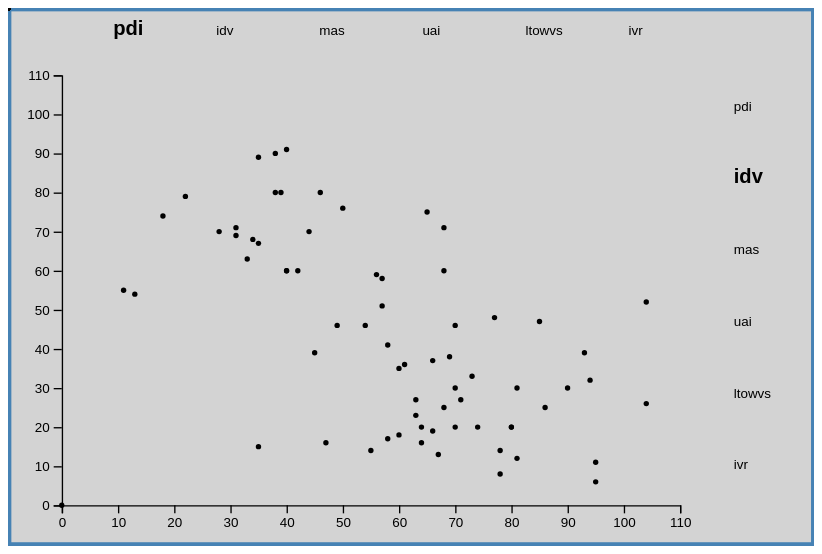
D3 v7 page, settled after 480 driven frames (8 s of simulated time); the page loaded 1 data file(s).


// ── iso3166.js
const alpha3to2 = (alpha3) => {
const alpha2Map = {
  AFG: "AF",
  ALA: "AX",
  ALB: "AL",
  DZA: "DZ",
  ASM: "AS",
  AND: "AD",
  AGO: "AO",
  AIA: "AI",
  ATA: "AQ",
  ATG: "AG",
  ARG: "AR",
  ARM: "AM",
  ABW: "AW",
  AUS: "AU",
  AUT: "AT",
  AZE: "AZ",
  BHS: "BS",
  BHR: "BH",
  BGD: "BD",
  BRB: "BB",
  BLR: "BY",
  BEL: "BE",
  BLZ: "BZ",
  BEN: "BJ",
  BMU: "BM",
  BTN: "BT",
  BOL: "BO",
  BES: "BQ",
  BIH: "BA",
  BWA: "BW",
  BVT: "BV",
  BRA: "BR",
  IOT: "IO",
  BRN: "BN",
  BGR: "BG",
  BFA: "BF",
  BDI: "BI",
  CPV: "CV",
  KHM: "KH",
  CMR: "CM",
  CAN: "CA",
  CYM: "KY",
  CAF: "CF",
  TCD: "TD",
  CHL: "CL",
  CHN: "CN",
  CXR: "CX",
  CCK: "CC",
  COL: "CO",
  COM: "KM",
  COG: "CG",
  COD: "CD",
  COK: "CK",
  CRI: "CR",
  CIV: "CI",
  HRV: "HR",
  CUB: "CU",
  CUW: "CW",
  CYP: "CY",
  CZE: "CZ",
  DNK: "DK",
  DJI: "DJ",
  DMA: "DM",
  DOM: "DO",
  ECU: "EC",
  EGY: "EG",
  SLV: "SV",
  GNQ: "GQ",
  ERI: "ER",
  EST: "EE",
  SWZ: "SZ",
  ETH: "ET",
  FLK: "FK",
  FRO: "FO",
  FJI: "FJ",
  FIN: "FI",
  FRA: "FR",
  GUF: "GF",
  PYF: "PF",
  ATF: "TF",
  GAB: "GA",
  GMB: "GM",
  GEO: "GE",
  DEU: "DE",
  GHA: "GH",
  GIB: "GI",
  GRC: "GR",
  GRL: "GL",
  GRD: "GD",
  GLP: "GP",
  GUM: "GU",
  GTM: "GT",
  GGY: "GG",
  GIN: "GN",
  GNB: "GW",
  GUY: "GY",
  HTI: "HT",
  HMD: "HM",
  VAT: "VA",
  HND: "HN",
  HKG: "HK",
  HUN: "HU",
  ISL: "IS",
  IND: "IN",
  IDN: "ID",
  IRN: "IR",
  IRQ: "IQ",
  IRL: "IE",
  IMN: "IM",
  ISR: "IL",
  ITA: "IT",
  JAM: "JM",
  JPN: "JP",
  JEY: "JE",
  JOR: "JO",
  KAZ: "KZ",
  KEN: "KE",
  KIR: "KI",
  PRK: "KP",
  KOR: "KR",
  KWT: "KW",
  KGZ: "KG",
  LAO: "LA",
  LVA: "LV",
  LBN: "LB",
  LSO: "LS",
  LBR: "LR",
  LBY: "LY",
  LIE: "LI",
  LTU: "LT",
  LUX: "LU",
  MAC: "MO",
  MDG: "MG",
  MWI: "MW",
  MYS: "MY",
  MDV: "MV",
  MLI: "ML",
  MLT: "MT",
  MHL: "MH",
  MTQ: "MQ",
  MRT: "MR",
  MUS: "MU",
  MYT: "YT",
  MEX: "MX",
  FSM: "FM",
  MDA: "MD",
  MCO: "MC",
  MNG: "MN",
  MNE: "ME",
  MSR: "MS",
  MAR: "MA",
  MOZ: "MZ",
  MMR: "MM",
  NAM: "NA",
  NRU: "NR",
  NPL: "NP",
  NLD: "NL",
  NCL: "NC",
  NZL: "NZ",
  NIC: "NI",
  NER: "NE",
  NGA: "NG",
  NIU: "NU",
  NFK: "NF",
  MKD: "MK",
  MNP: "MP",
  NOR: "NO",
  OMN: "OM",
  PAK: "PK",
  PLW: "PW",
  PSE: "PS",
  PAN: "PA",
  PNG: "PG",
  PRY: "PY",
  PER: "PE",
  PHL: "PH",
  PCN: "PN",
  POL: "PL",
  PRT: "PT",
  PRI: "PR",
  QAT: "QA",
  REU: "RE",
  ROU: "RO",
  RUS: "RU",
  RWA: "RW",
  BLM: "BL",
  SHN: "SH",
  KNA: "KN",
  LCA: "LC",
  MAF: "MF",
  SPM: "PM",
  VCT: "VC",
  WSM: "WS",
  SMR: "SM",
  STP: "ST",
  SAU: "SA",
  SEN: "SN",
  SRB: "RS",
  SYC: "SC",
  SLE: "SL",
  SGP: "SG",
  SXM: "SX",
  SVK: "SK",
  SVN: "SI",
  SLB: "SB",
  SOM: "SO",
  ZAF: "ZA",
  SGS: "GS",
  SSD: "SS",
  ESP: "ES",
  LKA: "LK",
  SDN: "SD",
  SUR: "SR",
  SJM: "SJ",
  SWE: "SE",
  CHE: "CH",
  SYR: "SY",
  TWN: "TW",
  TJK: "TJ",
  TZA: "TZ",
  THA: "TH",
  TLS: "TL",
  TGO: "TG",
  TKL: "TK",
  TON: "TO",
  TTO: "TT",
  TUN: "TN",
  TUR: "TR",
  TKM: "TM",
  TCA: "TC",
  TUV: "TV",
  UGA: "UG",
  UKR: "UA",
  ARE: "AE",
  GBR: "GB",
  USA: "US",
  UMI: "UM",
  URY: "UY",
  UZB: "UZ",
  VUT: "VU",
  VEN: "VE",
  VNM: "VN",
  VGB: "VG",
  VIR: "VI",
  WLF: "WF",
  ESH: "EH",
  YEM: "YE",
  ZMB: "ZM",
  ZWE: "ZW",
};

return alpha2Map[alpha3] ?? alpha3;

}

// ── main.js
const queryParams = getQueryParams();
const highlight = queryParams["highlight"] && queryParams["highlight"].split(",");


dims = ["pdi", "idv", "mas", "uai", "ltowvs", "ivr"]
const initialXdim = queryParams["x"] || "pdi";
const initialYdim = queryParams["y"] || "idv";

var transitionTime = 2000;


// Prep the SVG (not a) canvas

var margin = {top: 50, right: 100, bottom: 30, left: 40};
var height = 400;
var width = 600;

// fill the screen, make it responsive
var svg = d3.select("div#chart")
.append("div")
.classed("svg-container", true) 
.append("svg")
.attr("preserveAspectRatio", "xMinYMin meet")
.attr("viewBox", "0 0 600 400")
.classed("svg-content-responsive", true);


svg.append("rect")
.classed("rect", true)
.attr("width", width)
.attr("height", height);

var legendXScale = d3.scaleLinear()
    .domain([0,dims.length])
    .range([margin.left, width - margin.right]);
var legendYScale = d3.scaleLinear()
    .domain([dims.length, 0])
    .range([height - margin.bottom, margin.top]);

var xDims = svg.append("g").attr("class","x-dimensions")
      .selectAll("text")
      .data(dims)
      .enter().append("text")
      .attr("class", function(d) {return d;})
      .attr("y", 20)
      .attr("x", function(d, i) {return legendXScale(i+.5);})
      .text(function(d, i) {return d;});

var yDims = svg.append("g").attr("class","y-dimensions")
      .selectAll("text")
      .data(dims)
      .enter().append("text")
      .attr("class", function(d) {return d;})
      .attr("x", width-60)
      .attr("y", function(d, i) {return legendYScale(i+.5);})
      .text(function(d, i) {return d;});


var x = d3.scaleLinear()
    .domain([0, 110])
    .range([margin.left, width - margin.right]);

var y = d3.scaleLinear()
    .domain([0, 110])
    .range([height - margin.bottom, margin.top]);
    
var xAxis = g => g
    .attr("transform", `translate(0,${height - margin.bottom})`)
    .call(d3.axisBottom(x));

var yAxis = g => g
    .attr("transform", `translate(${margin.left},0)`)
    .call(d3.axisLeft(y));

svg.append("g")
    .call(xAxis);

svg.append("g")
    .call(yAxis);

    // get the data
d3.text("data/6-dims-countries.csv").then(function(blob) {
  var data = d3.dsvFormat(";").parse(blob);
  
  var points = svg.append('g')
    .selectAll("dot")
    .data(data)
    .enter()
    .append("circle")
      // .attr("cx", function (d) { return x(d[xDim]); } )
      // .attr("cy", function (d) { return y(d[yDim]); } )
      .attr("r", function(d) { return (highlight && highlight.includes(d.ctr)) ? 5 : 2; })
      .style("fill", function(d) { return (highlight && highlight.includes(d.ctr)) ? "red" : "black" });
//      .style("fill", "black");



var flags = svg.append('g')
.selectAll("flag")
.data(data)
.enter()
.filter(d=>(highlight && highlight.includes(d.ctr)))
.append("image")
  .attr("width", 30)
    .attr("height", 20)
    // .attr("x", function (d) { return x(d[xDim]) - 15; })
    // .attr("y", function (d) { return y(d[yDim]) - 10; })
    .attr("xlink:href", function(d) {return "http://fonttools.github.io/region-flags/svg/" + alpha3to2(d.ctr) + ".svg"})
    .attr("preserveAspectRatio", "xMinYMin");

  function plot(xDim, yDim, transition) {
    console.log(xDim,yDim)

    // update the axis links with the new dimensions  
    d3.selectAll(".current").classed("current",false);
    d3.selectAll(".x-dimensions ." + xDim)
      .classed("current",true);
    d3.selectAll(".y-dimensions ." + yDim)
      .classed("current",true);

    xDims.on("click", function(e, d) {plot(d,yDim,transitionTime);});   
    yDims.on("click", function(e, d) {plot(xDim,d,transitionTime);});   

    // convert all nill values to 0
    data.forEach(function(d) {
      d[xDim] = +d[xDim] ?? 0;
      d[yDim] = +d[yDim] ?? 0;
    });


    points.transition().duration(transition)
        .attr("cx", function(d) { return x(d[xDim]); })
        .attr("cy", function(d) { return y(d[yDim]); })
//        .style("fill", function(d) { return (highlight && highlight.includes(d.ctr)) ? "red" : "black" });

    flags.transition().duration(transition)
    .attr("x", function (d) { return x(d[xDim]) - 15; })
    .attr("y", function (d) { return y(d[yDim]) - 10; });

  }
  plot(initialXdim, initialYdim, 0);})


// ── utils.js
const getQueryParams = () => {
  const qp = {};
  window.location.search
  .replace(/\?/,"")
  .split("&")
  .map(x => x.split("="))
  .filter(x => x && Array.isArray(x) && x.length === 2)
  .forEach(pair => qp[decodeURIComponent(pair[0])]=decodeURIComponent(pair[1]));
  return qp;  
}

const setQueryParams = (qp) => {
  if (history.replaceState) {
    const queryString = !(qp && Object.keys(qp).length > 0) ? "" :
      "?" + Object.keys(qp)
      .map(key => (encodeURIComponent(key) + "=" + encodeURIComponent(qp[key])))
      .join("&");
    var newurl = window.location.protocol + "//" + window.location.host + window.location.pathname + queryString;
    window.history.replaceState({path:newurl},'',newurl);
  }
}



### data: data/6-dims-countries.csv
ctr; country; pdi; idv; mas; uai; ltowvs; ivr
ALB; Albania; #NULL!; #NULL!; #NULL!; #NULL!; 61; 15
DZA; Algeria; #NULL!; #NULL!; #NULL!; #NULL!; 26; 32
AND; Andorra; #NULL!; #NULL!; #NULL!; #NULL!; #NULL!; 65
ARG; Argentina; 49; 46; 56; 86; 20; 62
ARM; Armenia; #NULL!; #NULL!; #NULL!; #NULL!; 61; #NULL!
AUS; Australia; 38; 90; 61; 51; 21; 71
AUT; Austria; 11; 55; 79; 70; 60; 63
AZE; Azerbaijan; #NULL!; #NULL!; #NULL!; #NULL!; 61; 22
BGD; Bangladesh; 80; 20; 55; 60; 47; 20
BLR; Belarus; #NULL!; #NULL!; #NULL!; #NULL!; 81; 15
BEL; Belgium; 65; 75; 54; 94; 82; 57
BIH; Bosnia; #NULL!; #NULL!; #NULL!; #NULL!; 70; 44
BRA; Brazil; 69; 38; 49; 76; 44; 59
BGR; Bulgaria; 70; 30; 40; 85; 69; 16
BFA; Burkina Faso; #NULL!; #NULL!; #NULL!; #NULL!; 27; 18
CAN; Canada; 39; 80; 52; 48; 36; 68
CHL; Chile; 63; 23; 28; 86; 31; 68
CHN; China; 80; 20; 66; 30; 87; 24
COL; Colombia; 67; 13; 64; 80; 13; 83
CRI; Costa Rica; 35; 15; 21; 86; #NULL!; #NULL!
HRV; Croatia; 73; 33; 40; 80; 58; 33
CYP; Cyprus; #NULL!; #NULL!; #NULL!; #NULL!; #NULL!; 70
CZE; Czech Rep; 57; 58; 57; 74; 70; 29
DNK; Denmark; 18; 74; 16; 23; 35; 70
DOM; Dominican Rep; #NULL!; #NULL!; #NULL!; #NULL!; 13; 54
ECU; Ecuador; 78; 8; 63; 67; #NULL!; #NULL!
EGY; Egypt; #NULL!; #NULL!; #NULL!; #NULL!; 7; 4
ETH; Ethiopia; #NULL!; #NULL!; #NULL!; #NULL!; #NULL!; 46
SLV; El Salvador; 66; 19; 40; 94; 20; 89
EST; Estonia; 40; 60; 30; 60; 82; 16
FIN; Finland; 33; 63; 26; 59; 38; 57
FRA; France; 68; 71; 43; 86; 63; 48
GEO; Georgia; #NULL!; #NULL!; #NULL!; #NULL!; 38; 32
DEU; Germany; 35; 67; 66; 65; 83; 40
GHA; Ghana; #NULL!; #NULL!; #NULL!; #NULL!; 4; 72
GBR; Great Britain; 35; 89; 66; 35; 51; 69
GRC; Greece; 60; 35; 57; 112; 45; 50
GTM; Guatemala; 95; 6; 37; 101; #NULL!; #NULL!
HKG; Hong Kong; 68; 25; 57; 29; 61; 17
HUN; Hungary; 46; 80; 88; 82; 58; 31
ISL; Iceland; #NULL!; #NULL!; #NULL!; #NULL!; 28; 67
IND; India; 77; 48; 56; 40; 51; 26
IDN; Indonesia; 78; 14; 46; 48; 62; 38
IRN; Iran; 58; 41; 43; 59; 14; 40
IRQ; Iraq; #NULL!; #NULL!; #NULL!; #NULL!; 25; 17
IRL; Ireland; 28; 70; 68; 35; 24; 65
ISR; Israel; 13; 54; 47; 81; 38; #NULL!
ITA; Italy; 50; 76; 70; 75; 61; 30
JAM; Jamaica; 45; 39; 68; 13; #NULL!; #NULL!
JPN; Japan; 54; 46; 95; 92; 88; 42
JOR; Jordan; #NULL!; #NULL!; #NULL!; #NULL!; 16; 43
KOR; Korea South; 60; 18; 39; 85; 100; 29
KGZ; Kyrgyz Rep; #NULL!; #NULL!; #NULL!; #NULL!; 66; 39
LVA; Latvia; 44; 70; 9; 63; 69; 13
LTU; Lithuania; 42; 60; 19; 65; 82; 16
LUX; Luxembourg; 40; 60; 50; 70; 64; 56
MAC; Macedonia Rep; #NULL!; #NULL!; #NULL!; #NULL!; 62; 35
MYS; Malaysia; 104; 26; 50; 36; 41; 57
MLI; Mali; #NULL!; #NULL!; #NULL!; #NULL!; 20; 43
MLT; Malta; 56; 59; 47; 96; 47; 66
... 41 more rows